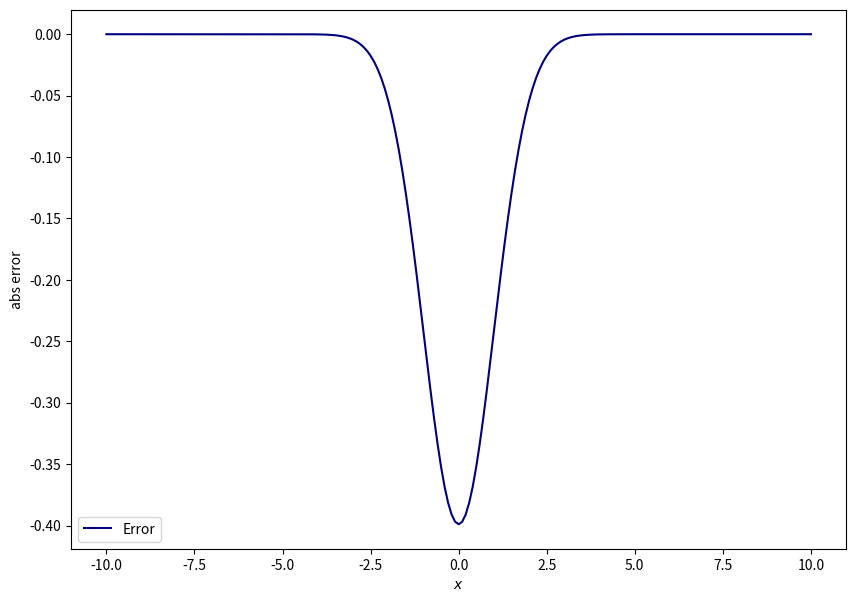
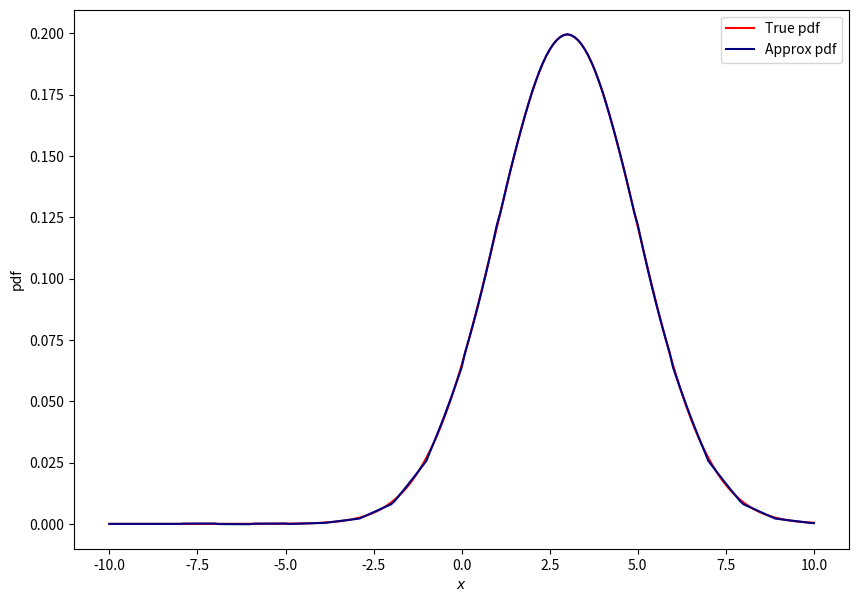
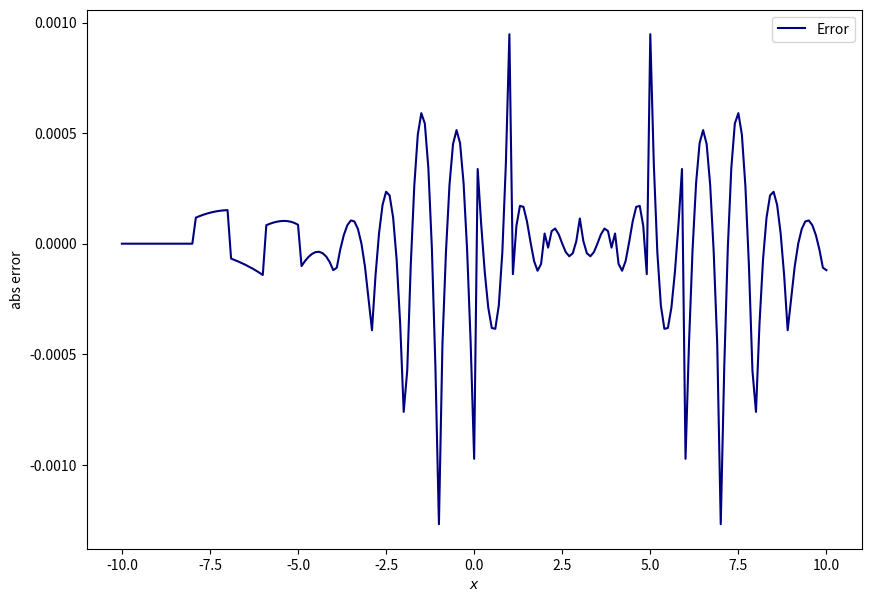

Write the Python code that produced these figures, in order.

##########################################
# Approximate a Normal (Gaussian) distribution function
# with a piecewise quadratic function.
# Perform with minimal integer arithmetic (16-bit):
#  *  3 table look-ups
#  *  one condition
#  *  one shift-left
#  *  4 multiplications
#  *  2 additions, and
#  *  1 subtraction
#
# See https://headbirths.wordpress.com/2020/03/23/approximating-normal/
#
# Put onto github after it had got corrupted when editting with new Wordpress editor.
#
##########################################


# Based on optimization example at
#    https://www.youtube.com/watch?v=iSnTtV6b0Gw

import numpy as np
import math
import matplotlib.pyplot as plt
from scipy.optimize import minimize



# Calculation of fixed point coefficients for
# 11-segment quadratic approximation
# of the Normal (Gaussian) Distribution function
# using the Python 'scipy.optimize.minimize' optimization function
# for fast, simple calculation on e.g. microcontrollers

# Optimization (fitting) conditions
# Global: normalized when doing fitting.
the_mean = 0
the_reciprocal_of_std_dev = 1
# Using the reciprocal means there aren't any division operations

# Naming of threshold and coefficients: segment n covers n-1.5 to n-0.5
segment_thresholds = np.linspace(0,5.5,12)
num_segments = len(segment_thresholds)-1
print('# Segment partitioning (%d segments):' % (num_segments))
for i in range(num_segments):
    print('# Segment #%d from %.3f to %.3f' % (i, segment_thresholds[i], segment_thresholds[i+1]))

# Constant:
one_over_sqrt_2pi = 0.3989422804014327 # 1/(np.sqrt(2*np.pi))

def pdf_vector(x_vector, mean: float, reciprocal_of_std_dev: float):
    s1 = one_over_sqrt_2pi * reciprocal_of_std_dev
    y = []
    for x in x_vector:
        s2 = np.exp(-(np.square((x - mean)*reciprocal_of_std_dev)/2))
        y.append(s1 * s2)
    return y

# For a single segment, find the sum of squares of errors.
def cost_function(xrange, a, b, c, mean, reciprocal_of_std_dev):
    # Wanting to *minimize* cost
    step_size = 1/128 # x resolution:step size (100 steps per half standard deviation)
    cost    = 0.0
    x = xrange[0]
    while x < xrange[1]:
        y = pdf_vector([x], mean, reciprocal_of_std_dev)
        y_est = a*x**2 +b*x + c
        cost += (y_est - y)**2 # Sum of squares of errors
        x += step_size
    return cost

# coeff is an array of the quadratic coefficients
def calcCost(coeff):
    cost  = 0
    for i in range(num_segments):
        cost += cost_function([ segment_thresholds[i], segment_thresholds[i+1]], coeff[3*i],  coeff[3*i+1],  coeff[3*i+2],  the_mean, the_reciprocal_of_std_dev)
    return cost # single value: sum of squares of errors over all segments

def objective(x):
    # Minimize the error matching sections of quadratics to a normal function
    return calcCost(x)

def report_coefficients(coeff):
    print('# Segment quadratics:')
    for i in range(num_segments):
        print('# Segment #%d y=(%.8f)x^2 + (%.8f)x + (%.8f)' % (i, coeff[3*i], coeff[3*i+1],  coeff[3*i+2]))

def quadratic(x, a, b, c):
    return a*x**2 + b*x + c

def approx_normal_vector(x_vector, coeffs, mean, reciprocal_of_std_dev):
    # x_vector is a vector: enclose '[x]' for a single value
    y_vector = []
    for i in range(len(x_vector)):
        norm = abs(x_vector[i]-mean) * reciprocal_of_std_dev # normalized
        segment = math.floor(norm * 2) # which 1/2-std-dev segment does the item belong to?
        if (segment >= num_segments):
            y_vector.append(0) # Result is zero beyond the last segment
        else:
            y_vector.append(quadratic(norm, coeffs[3*segment],  coeffs[3*segment+1],  coeffs[3*segment+2])  * reciprocal_of_std_dev)
    return y_vector

def find_largest_errors(coeffs):
    bins = np.linspace(-10.0,10.0,201)
    reference = pdf_vector(bins, the_mean, the_reciprocal_of_std_dev)
    approx    = approx_normal_vector(bins, coeffs, the_mean, the_reciprocal_of_std_dev)
    # https://www.geeksforgeeks.org/python-maximum-minimum-elements-position-list/
    err = [m - n for m,n in zip(approx, reference)] # Subtract *list* elements
    for sign in ['positive', 'negative']:
        if sign=='positive' : yerr = max(err)
        if sign=='negative' : yerr = min(err)
        xval = bins[err.index(yerr)]
        yref = pdf_vector([xval], the_mean, the_reciprocal_of_std_dev)
        yact = approx_normal_vector([xval], coeffs, the_mean, the_reciprocal_of_std_dev)
        print("# Maximum %s error %.8f at %.3f is %.8f instead of %.8f." % (sign, yerr, xval, yact[0], yref[0]))

def report_list(x_array, name, precision=6):
    print('# %s = [' % (name), end='')
    for x in x_array:
        if precision==0:
            print('%4.0f, ' % (x), end='')
        else:
            print('%10.6f, ' % (x), end='')
    print(']')

def split_up(coeffs):
    a, b, c = [], [], []
    for i in range(len(coeffs)):
        if i % 3 == 0: a.append(coeffs[i])
        if i % 3 == 1: b.append(coeffs[i])
        if i % 3 == 2: c.append(coeffs[i])
    return a, b, c

def plot_results(coeffs, show = 'pdf'):
    bins = np.linspace(-10.0,10.0,201)
    plt.figure(figsize=(10,7))
    axes = plt.gca()
    plt.xlabel("$x$")
    reference = pdf_vector(bins, the_mean, the_reciprocal_of_std_dev)
    approx    = approx_normal_vector(bins, coeffs, the_mean, the_reciprocal_of_std_dev)
    if show == 'pdf':
        plt.ylabel("pdf")
        plt.plot(bins, reference, color='red',  label="True pdf")
        plt.plot(bins, approx,    color='navy', label="Approx pdf")
    elif show == 'absolute error':
        err = [m - n for m,n in zip(approx, reference)] # Subtract *list* elements
        plt.ylabel("abs error")
        plt.plot(bins, err,       color='navy', label="Error")
    plt.legend()
    plt.show()

def quantize_coefficients(coeffs, bits):
    y = []
    print("# [", end='')
    for x in coeffs:
        integer = round(x*(2**bits))
        y.append( integer/(2**bits) )
        print("%d," % (integer), end='')
    print("]")
    return y

print('##### BEFORE #####')
# Initial Guess, pre-optimization
# Lazy here: just set every coefficient set to zero
x0 = np.zeros([3*num_segments]) # 3 coefficients (a, b and c) per segment  
report_coefficients(x0)
print('# Cost function: %.8f' % (calcCost(x0)))
plot_results(x0, show='absolute error')

print('##### OPTIMIZING #####')
# Non-linear: use Sequential Least SQuares Programming (SLSQP)
sol = minimize(objective, x0, method='SLSQP', options={'disp':True})
xOpt = sol.x
errOpt = sol.fun

print('##### AFTER #####')
find_largest_errors(xOpt)
report_coefficients(xOpt)
print('# Cost function: %.8f' % (calcCost(xOpt)))
a, b, c = split_up(xOpt)
report_list(a, 'a')
report_list(b, 'b')
report_list(c, 'c')

print('##### Quantized to 8-bit signed fixed point #####')
quantized_xOpt = quantize_coefficients(xOpt, 8-1)   
find_largest_errors(quantized_xOpt)

print('##### Quantized to 16-bit signed fixed point #####')
quantized_xOpt = quantize_coefficients(xOpt, 16-1)   
find_largest_errors(quantized_xOpt)
a, b, c = split_up(quantized_xOpt)
report_list([n*32768 for n in a], 'a', precision=0)
report_list([n*32768 for n in b], 'b', precision=0)
report_list([n*32768 for n in c], 'c', precision=0)

print('##### USAGE #####')
# Example usage:
the_mean = 3
the_reciprocal_of_std_dev = 1/2 # i.e. variance=4
plot_results(quantized_xOpt)
plot_results(quantized_xOpt, show='absolute error')
find_largest_errors(quantized_xOpt)



# Segment partitioning (11 segments):
# Segment #0 from 0.000 to 0.500
# Segment #1 from 0.500 to 1.000
# Segment #2 from 1.000 to 1.500
# Segment #3 from 1.500 to 2.000
# Segment #4 from 2.000 to 2.500
# Segment #5 from 2.500 to 3.000
# Segment #6 from 3.000 to 3.500
# Segment #7 from 3.500 to 4.000
# Segment #8 from 4.000 to 4.500
# Segment #9 from 4.500 to 5.000
# Segment #10 from 5.000 to 5.500
##### BEFORE #####
# Segment quadratics:
# Segment #0 y=(0.00000000)x^2 + (0.00000000)x + (0.00000000)
# Segment #1 y=(0.00000000)x^2 + (0.00000000)x + (0.00000000)
# Segment #2 y=(0.00000000)x^2 + (0.00000000)x + (0.00000000)
# Segment #3 y=(0.00000000)x^2 + (0.00000000)x + (0.00000000)
# Segment #4 y=(0.00000000)x^2 + (0.00000000)x + (0.00000000)
# Segment #5 y=(0.00000000)x^2 + (0.00000000)x + (0.00000000)
# Segment #6 y=(0.00000000)x^2 + (0.00000000)x + (0.00000000)
# Segment #7 y=(0.00000000)x^2 + (0.00000000)x + (0.00000000)
# Segment #8 y=(0.00000000)x^2 + (0.00000000)x + (0.00000000)
# Segment #9 y=(0.00000000)x^2 + (0.00000000)x + (0.00000000)
# Segment #10 y=(0.00000000)x^2 + (0.00000000)x + (0.00000000)
# Cost function: 18.13364415
##### OPTIMIZING #####
#> Optimization terminated successfully.    (Exit mode 0)
#>             Current function value: 0.00018880714614915984
#>             Iterations: 36
#>             Function evaluations: 1313
#>             Gradient evaluations: 36
##### AFTER #####
# Maximum positive error 0.00189853 at -1.000 is 0.24386926 instead of 0.24197072.
# Maximum negative error -0.00252195 at -2.000 is 0.05146902 instead of 0.05399097.
# Segment quadratics:
# Segment #0 y=(-0.17973425)x^2 + (-0.00505443)x + (0.39916185)
# Segment #1 y=(-0.07666328)x^2 + (-0.10744328)x + (0.42505809)
# Segment #2 y=(0.08668947)x^2 + (-0.44298249)x + (0.60016227)
# Segment #3 y=(0.03994489)x^2 + (-0.29089544)x + (0.47401580)
# Segment #4 y=(0.00659829)x^2 + (-0.10214379)x + (0.22936344)
# Segment #5 y=(-0.00053429)x^2 + (-0.02287305)x + (0.07667299)
# Segment #6 y=(-0.00066900)x^2 + (-0.00259672)x + (0.01775457)
# Segment #7 y=(-0.00032765)x^2 + (0.00101441)x + (0.00121242)
# Segment #8 y=(-0.00025578)x^2 + (0.00180205)x + (-0.00297611)
# Segment #9 y=(-0.00014274)x^2 + (0.00173502)x + (-0.00501367)
# Segment #10 y=(-0.00028692)x^2 + (0.00272845)x + (-0.00640868)
# Cost function: 0.00018881
# a = [ -0.179734,  -0.076663,   0.086689,   0.039945,   0.006598,  -0.000534,  -0.000669,  -0.000328,  -0.000256,  -0.000143,  -0.000287, ]
# b = [ -0.005054,  -0.107443,  -0.442982,  -0.290895,  -0.102144,  -0.022873,  -0.002597,   0.001014,   0.001802,   0.001735,   0.002728, ]
# c = [  0.399162,   0.425058,   0.600162,   0.474016,   0.229363,   0.076673,   0.017755,   0.001212,  -0.002976,  -0.005014,  -0.006409, ]
##### Quantized to 8-bit signed fixed point #####
# [-23,-1,51,-10,-14,54,11,-57,77,5,-37,61,1,-13,29,0,-3,10,0,0,2,0,0,0,0,0,0,0,0,-1,0,0,-1,]
# Maximum positive error 0.01439278 at 3.400 is 0.01562500 instead of 0.00123222.
# Maximum negative error -0.00782848 at -4.500 is -0.00781250 instead of 0.00001598.
##### Quantized to 16-bit signed fixed point #####
# [-5890,-166,13080,-2512,-3521,13928,2841,-14516,19666,1309,-9532,15533,216,-3347,7516,-18,-750,2512,-22,-85,582,-11,33,40,-8,59,-98,-5,57,-164,-9,89,-210,]
# Maximum positive error 0.00189524 at -1.000 is 0.24386597 instead of 0.24197072.
# Maximum negative error -0.00253833 at -2.000 is 0.05145264 instead of 0.05399097.
# a = [    -0,     -0,      0,      0,      0,     -0,     -0,     -0,     -0,     -0,     -0, ]
# b = [    -0,     -0,     -0,     -0,     -0,     -0,     -0,      0,      0,      0,      0, ]
# c = [     0,      0,      1,      0,      0,      0,      0,      0,     -0,     -0,     -0, ]
##### USAGE #####
# Maximum positive error 0.00094762 at 1.000 is 0.12193298 instead of 0.12098536.
# Maximum negative error -0.00126916 at -1.000 is 0.02572632 instead of 0.02699548.




